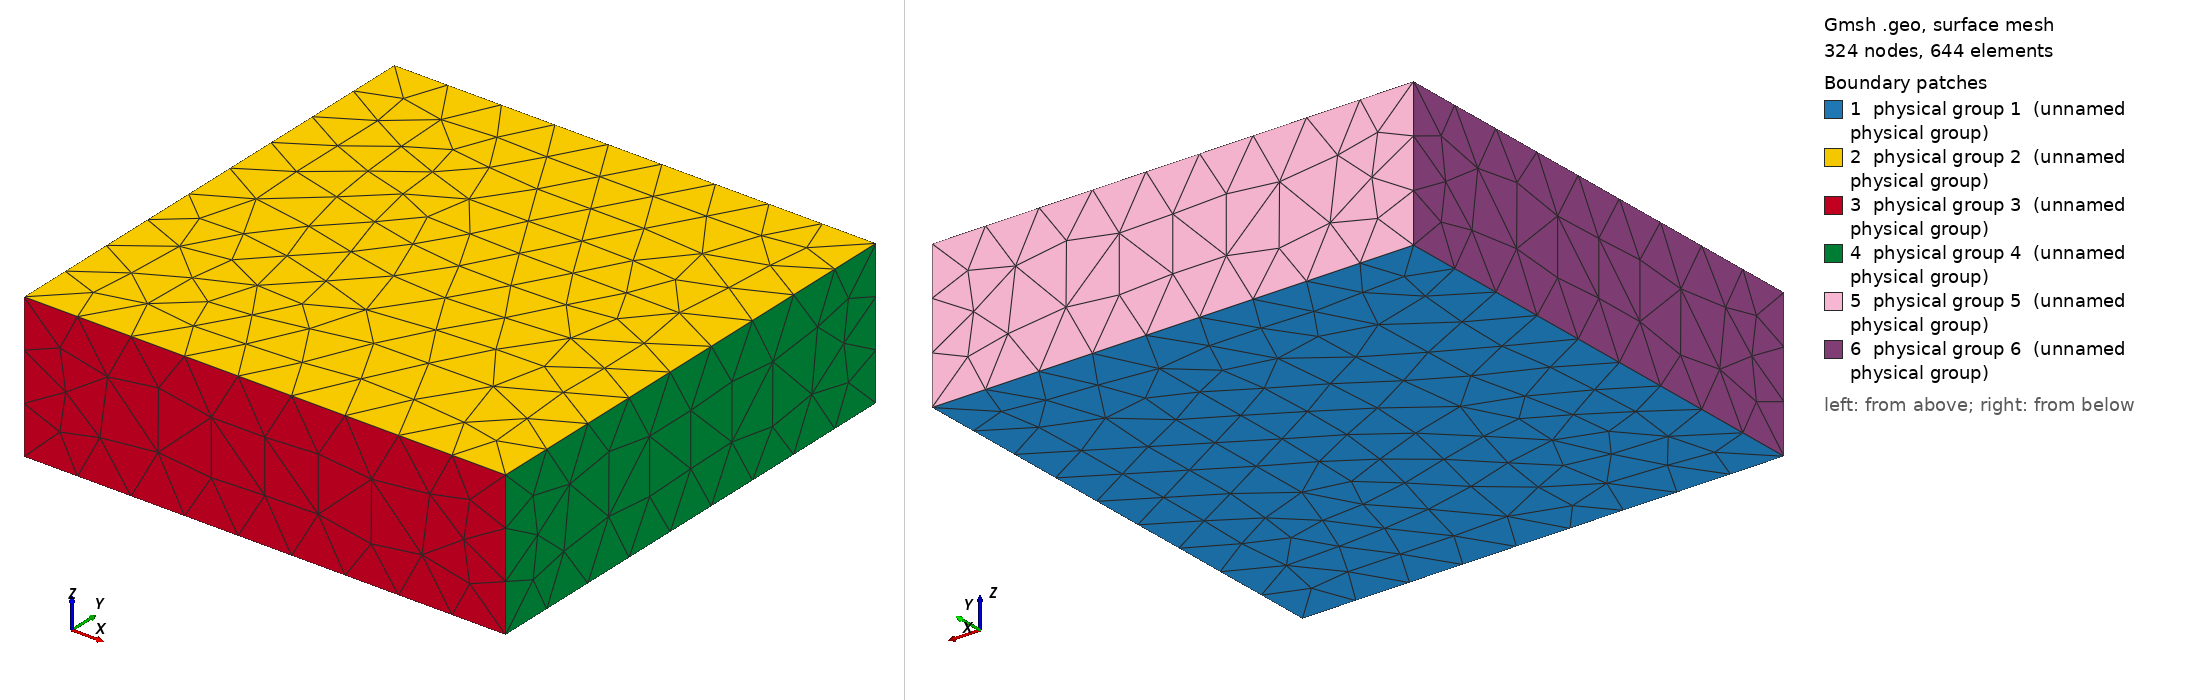

Gmsh geometry script, surface-meshed: 324 nodes, 644 surface elements. Boundary patches (legend numbers): 1 physical group 1 (unnamed physical group), 2 physical group 2 (unnamed physical group), 3 physical group 3 (unnamed physical group), 4 physical group 4 (unnamed physical group), 5 physical group 5 (unnamed physical group), 6 physical group 6 (unnamed physical group). Left view from above one corner, right view from below the opposite corner. Legend entries are the model's physical surfaces. The drawing asked Gmsh for element sizes between 1% and 20% of the model's largest extent; the script's own settings can give other sizes.

=== plate3d_charge2_unt.geo (drawn) ===
// Geometric parameters
H   = .3;     //  height of plate
L   = 1;     //  width of plate
E   = 1;
// Discretization parameters

lc1 = .12;     // element size at the border

// Domain construction
Point(1) = {0.0,0.0,0.0,lc1};
Point(2) = {L,0.0,0.0,lc1};
Point(3) = {L,E,0.0,lc1};
Point(4) = {0.0,E,0.0,lc1};
Point(5) = {0.0,0.0,H,lc1};
Point(6) = {L,0.0,H,lc1};
Point(7) = {L,E,H,lc1};
Point(8) = {0.0,E,H,lc1};

Line(1) = {1,2};
Line(2) = {2,3};
Line(3) = {3,4};
Line(4) = {4,1};

Line(5) = {6,5};
Line(6) = {7,6};
Line(7) = {8,7};
Line(8) = {5,8};

Line(9) = {1,5};
Line(10) = {2,6};
Line(11) = {3,7};
Line(12) = {4,8};

Line Loop(101) = {1,2,3,4};
Plane Surface(1) = {101};
Line Loop(102) = {5,6,7,8};
Plane Surface(2) = {102};
Line Loop(103) = {1,10,5,-9};
Plane Surface(3) = {103};
Line Loop(104) = {2,11,6,-10};
Plane Surface(4) = {104};
Line Loop(105) = {3,12,7,-11};
Plane Surface(5) = {105};
Line Loop(106) = {4,9,8,-12};
Plane Surface(6) = {106};

Surface Loop(1001) = {1,2,3,4,5,6};
Volume(1) = {1001};

Physical Surface(1) = {1};
Physical Surface(2) = {2};
Physical Surface(3) = {3};
Physical Surface(4) = {4};
Physical Surface(5) = {5};
Physical Surface(6) = {6};

Physical Volume(1) = {1};
